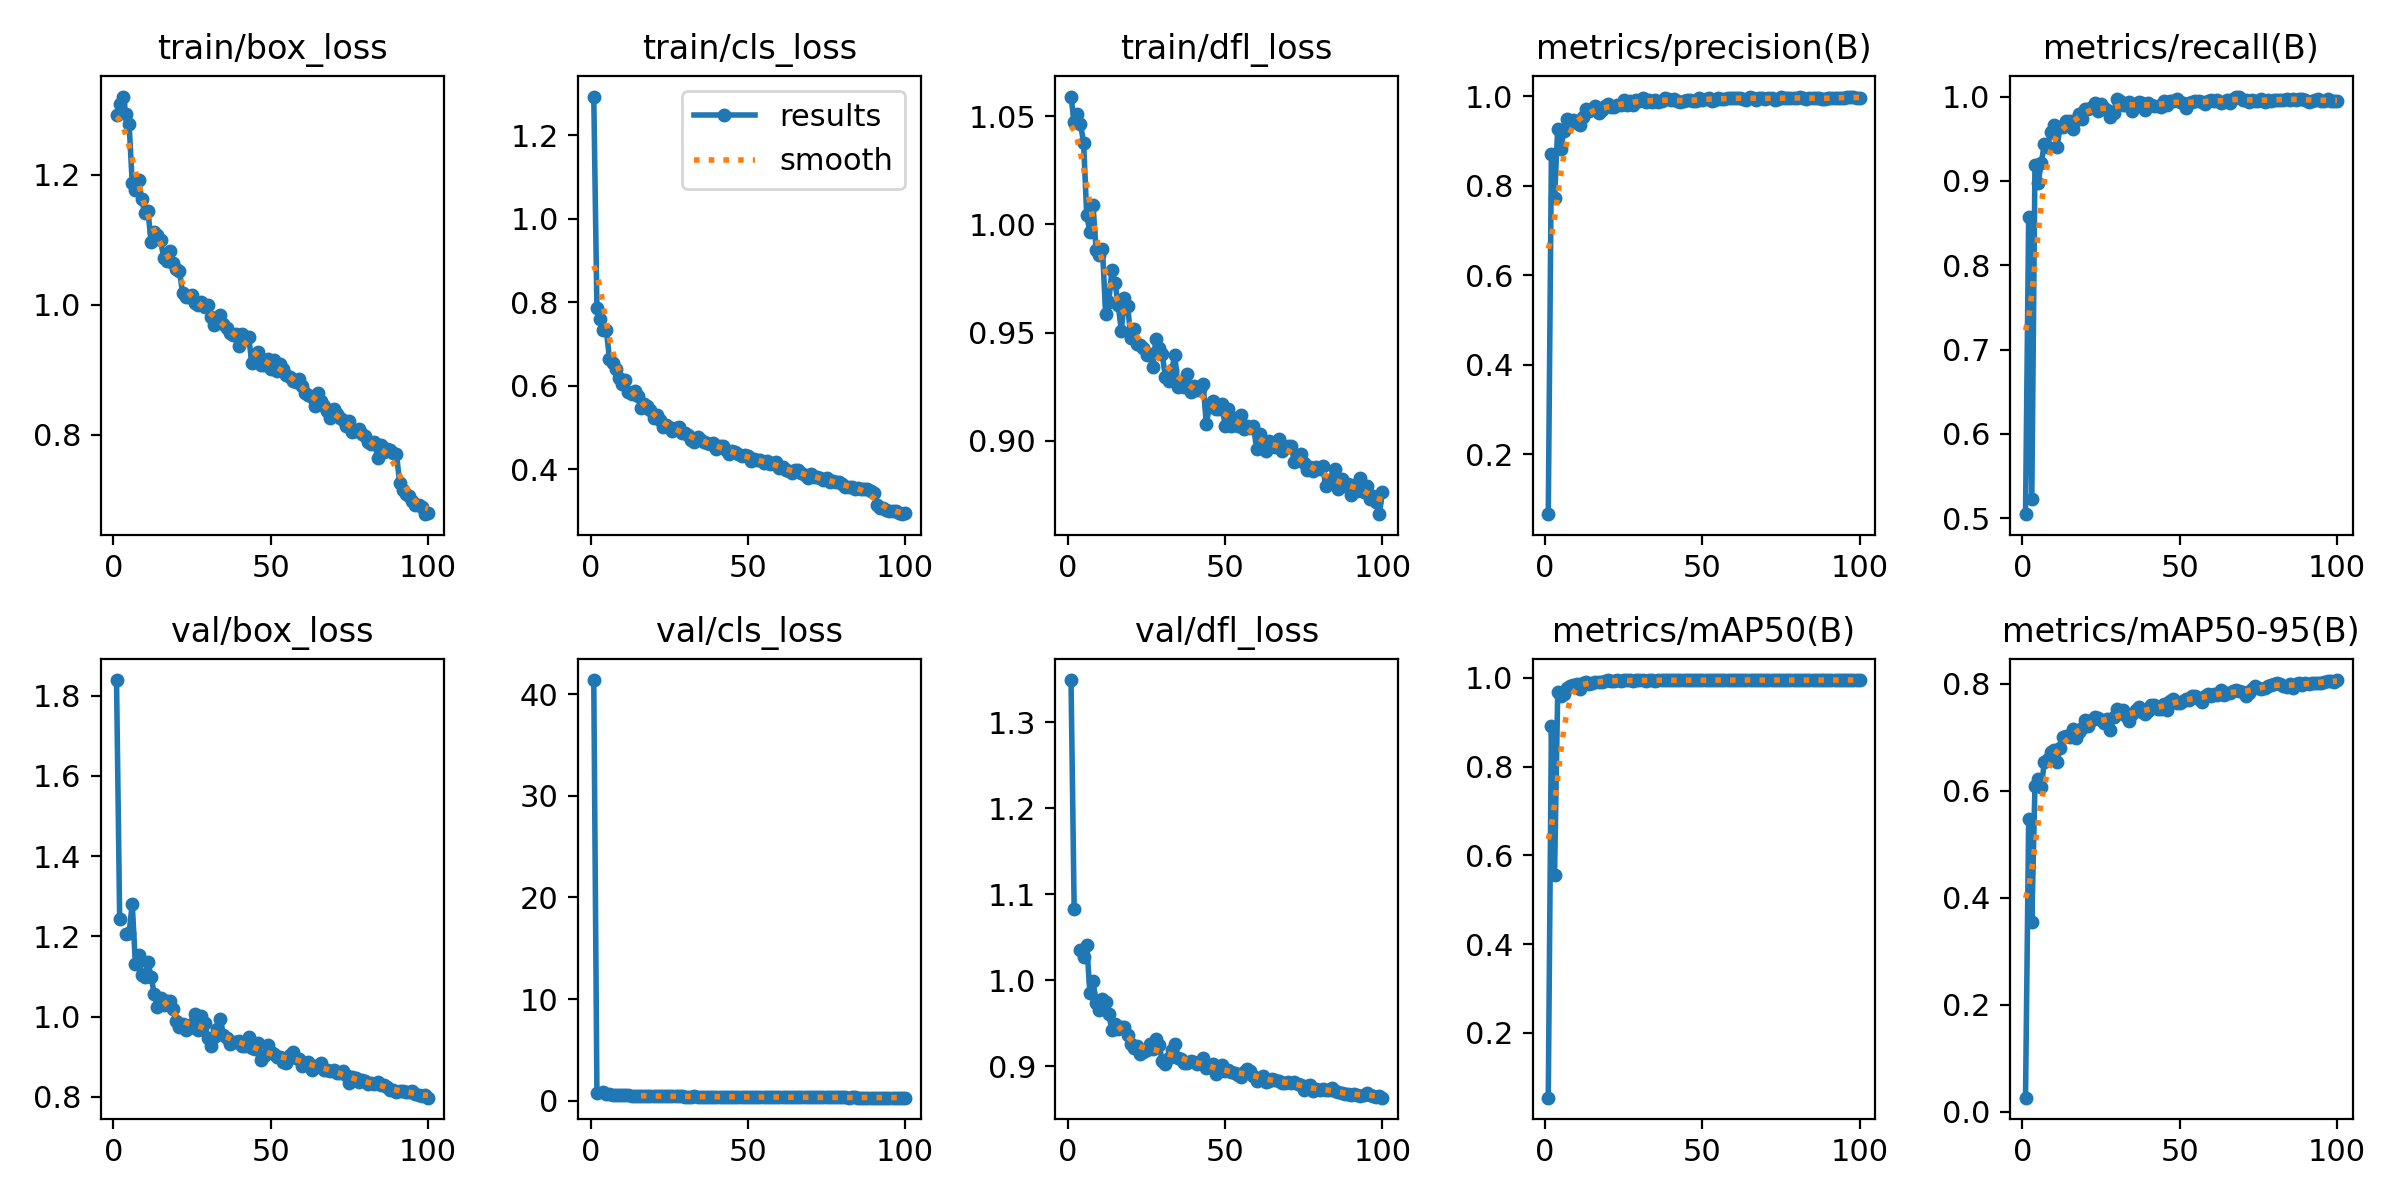

Data behind this chart, as committed beside it:
epoch, time, train/box_loss, train/cls_loss, train/dfl_loss, metrics/precision(B), metrics/recall(B), metrics/mAP50(B), metrics/mAP50-95(B), val/box_loss, val/cls_loss, val/dfl_loss, lr/pg0, lr/pg1, lr/pg2
1, 10.58, 1.292, 1.292, 1.059, 0.06676, 0.5049, 0.0536, 0.02592, 1.839, 41.38, 1.349, 0.0005494, 0.0005494, 0.0005494
2, 18.37, 1.309, 0.7855, 1.047, 0.8712, 0.8576, 0.8919, 0.5463, 1.243, 0.8002, 1.083, 0.001094, 0.001094, 0.001094
3, 26.17, 1.32, 0.7602, 1.051, 0.7734, 0.5232, 0.5559, 0.3547, nan, nan, nan, 0.001628, 0.001628, 0.001628
4, 35.49, 1.294, 0.7325, 1.047, 0.9274, 0.9186, 0.9689, 0.6089, 1.206, 0.8466, 1.036, 0.001617, 0.001617, 0.001617
5, 44.97, 1.278, 0.7325, 1.038, 0.8824, 0.8976, 0.9599, 0.6222, 1.209, 0.6929, 1.027, 0.001601, 0.001601, 0.001601
6, 53.72, 1.187, 0.6646, 1.004, 0.923, 0.9208, 0.9638, 0.6068, 1.281, 0.6391, 1.041, 0.001584, 0.001584, 0.001584
7, 62.18, 1.177, 0.6553, 0.9965, 0.9486, 0.9442, 0.9773, 0.6538, 1.131, 0.6007, 0.9857, 0.001568, 0.001568, 0.001568
8, 71.68, 1.193, 0.641, 1.009, 0.9434, 0.9402, 0.9826, 0.6589, 1.154, 0.5673, 0.9992, 0.001551, 0.001551, 0.001551
9, 79.83, 1.162, 0.6196, 0.988, 0.947, 0.9584, 0.9839, 0.6729, 1.104, 0.547, 0.9738, 0.001535, 0.001535, 0.001535
10, 87.64, 1.141, 0.6045, 0.9857, 0.9395, 0.9662, 0.9862, 0.6762, 1.098, 0.5435, 0.966, 0.001518, 0.001518, 0.001518
11, 95.44, 1.144, 0.6144, 0.9888, 0.9355, 0.9402, 0.9747, 0.6544, 1.135, 0.5807, 0.9789, 0.001502, 0.001502, 0.001502
12, 104.3, 1.096, 0.586, 0.9587, 0.953, 0.9641, 0.9888, 0.6791, 1.099, 0.5309, 0.9754, 0.001485, 0.001485, 0.001485
13, 113.4, 1.112, 0.5793, 0.9642, 0.9717, 0.9634, 0.9911, 0.6999, 1.056, 0.4873, 0.9608, 0.001469, 0.001469, 0.001469
14, 122.3, 1.107, 0.5881, 0.9787, 0.9661, 0.9707, 0.9866, 0.702, 1.023, 0.5014, 0.9425, 0.001452, 0.001452, 0.001452
15, 131.7, 1.099, 0.575, 0.9729, 0.9707, 0.9708, 0.9892, 0.7001, 1.045, 0.4859, 0.9496, 0.001436, 0.001436, 0.001436
16, 141.5, 1.072, 0.5477, 0.9628, 0.9777, 0.9613, 0.9915, 0.7146, 1.029, 0.4902, 0.9433, 0.001419, 0.001419, 0.001419
17, 151.3, 1.068, 0.5554, 0.951, 0.9619, 0.9719, 0.9916, 0.6983, 1.039, 0.5126, 0.9455, 0.001403, 0.001403, 0.001403
18, 160.9, 1.082, 0.5513, 0.9659, 0.9687, 0.9796, 0.9915, 0.7108, 1.039, 0.4918, 0.9453, 0.001386, 0.001386, 0.001386
19, 170.3, 1.064, 0.5431, 0.9623, 0.9777, 0.9732, 0.9925, 0.7167, 1.018, 0.4713, 0.937, 0.00137, 0.00137, 0.00137
20, 179.9, 1.055, 0.5237, 0.9476, 0.9811, 0.9854, 0.994, 0.7323, 0.9891, 0.4417, 0.9255, 0.001353, 0.001353, 0.001353
21, 189.4, 1.052, 0.529, 0.9517, 0.9747, 0.9856, 0.9938, 0.7208, 0.9741, 0.4754, 0.9217, 0.001337, 0.001337, 0.001337
22, 198.9, 1.018, 0.5184, 0.9446, 0.9753, 0.9878, 0.9926, 0.7315, 0.9805, 0.4549, 0.9237, 0.00132, 0.00132, 0.00132
23, 208.5, 1.012, 0.5021, 0.9441, 0.9807, 0.9919, 0.994, 0.7376, 0.9662, 0.4339, 0.9141, 0.001304, 0.001304, 0.001304
24, 218.2, 1.011, 0.5061, 0.9429, 0.9793, 0.9823, 0.9934, 0.7368, 0.9715, 0.4357, 0.9172, 0.001287, 0.001287, 0.001287
25, 227.9, 1.014, 0.501, 0.9397, 0.9901, 0.9915, 0.9945, 0.7326, 0.9805, 0.443, 0.9195, 0.001271, 0.001271, 0.001271
26, 237.5, 1.002, 0.4919, 0.9403, 0.9806, 0.9861, 0.9944, 0.7261, 1.006, 0.4469, 0.9259, 0.001254, 0.001254, 0.001254
27, 246.5, 1, 0.4985, 0.9343, 0.9878, 0.9841, 0.9941, 0.7351, 0.9669, 0.4284, 0.9197, 0.001238, 0.001238, 0.001238
28, 255.6, 1.004, 0.5006, 0.9472, 0.9794, 0.9756, 0.9928, 0.7138, 1.002, 0.4511, 0.9313, 0.001221, 0.001221, 0.001221
29, 264.6, 0.996, 0.4869, 0.9428, 0.9914, 0.9802, 0.9942, 0.7387, 0.9839, 0.4421, 0.9247, 0.001205, 0.001205, 0.001205
30, 274, 0.999, 0.488, 0.9401, 0.9877, 0.9976, 0.9941, 0.7525, 0.9455, 0.4062, 0.9069, 0.001188, 0.001188, 0.001188
31, 283.6, 0.9815, 0.4829, 0.9294, 0.9963, 0.9951, 0.9947, 0.7464, 0.9275, 0.4037, 0.9031, 0.001172, 0.001172, 0.001172
32, 293.5, 0.9681, 0.4701, 0.9277, 0.9866, 0.9898, 0.9939, 0.7504, 0.9492, 0.4126, 0.9103, 0.001155, 0.001155, 0.001155
33, 303.7, 0.9776, 0.4663, 0.9328, 0.9902, 0.9899, 0.9947, 0.7389, 0.9695, 0.4199, 0.9188, 0.001139, 0.001139, 0.001139
34, 313.7, 0.984, 0.4777, 0.9396, 0.9866, 0.9939, 0.9945, 0.7314, 0.9929, 0.415, 0.9258, 0.001122, 0.001122, 0.001122
35, 323.4, 0.9707, 0.4696, 0.925, 0.9906, 0.9829, 0.994, 0.7441, 0.9549, 0.4073, 0.9102, 0.001106, 0.001106, 0.001106
36, 333.3, 0.9639, 0.4659, 0.9257, 0.9866, 0.9909, 0.9941, 0.7512, 0.947, 0.4007, 0.9085, 0.001089, 0.001089, 0.001089
37, 343.4, 0.9571, 0.4642, 0.925, 0.9887, 0.9939, 0.9947, 0.7572, 0.9316, 0.3954, 0.9039, 0.001073, 0.001073, 0.001073
38, 353.3, 0.9527, 0.46, 0.931, 0.9953, 0.9927, 0.9946, 0.7466, 0.9365, 0.4001, 0.9045, 0.001056, 0.001056, 0.001056
39, 363.4, 0.9547, 0.4627, 0.9226, 0.993, 0.9841, 0.9946, 0.7428, 0.9353, 0.3973, 0.9066, 0.00104, 0.00104, 0.00104
40, 372.6, 0.9366, 0.4478, 0.9253, 0.9909, 0.9927, 0.9946, 0.7487, 0.9377, 0.4031, 0.9051, 0.001023, 0.001023, 0.001023
41, 381.5, 0.9556, 0.456, 0.9236, 0.9927, 0.9902, 0.9945, 0.7599, 0.9261, 0.3947, 0.9029, 0.001007, 0.001007, 0.001007
42, 391.5, 0.9471, 0.4562, 0.9238, 0.9878, 0.989, 0.9945, 0.7607, 0.9268, 0.3877, 0.9035, 0.0009904, 0.0009904, 0.0009904
43, 400.8, 0.951, 0.4462, 0.9264, 0.9866, 0.989, 0.9944, 0.7525, 0.9491, 0.3943, 0.9098, 0.0009739, 0.0009739, 0.0009739
44, 410, 0.9106, 0.4372, 0.9079, 0.989, 0.9874, 0.9942, 0.753, 0.9207, 0.3906, 0.8987, 0.0009574, 0.0009574, 0.0009574
45, 419.1, 0.9208, 0.444, 0.9156, 0.9903, 0.995, 0.9947, 0.7617, 0.9181, 0.3923, 0.8995, 0.0009409, 0.0009409, 0.0009409
46, 429, 0.9274, 0.4407, 0.9185, 0.9902, 0.9899, 0.9946, 0.7515, 0.9337, 0.3906, 0.9025, 0.0009244, 0.0009244, 0.0009244
47, 438.4, 0.9079, 0.4359, 0.9146, 0.9879, 0.9946, 0.9944, 0.7676, 0.8917, 0.3756, 0.8915, 0.0009078, 0.0009078, 0.0009078
48, 448.4, 0.907, 0.4323, 0.9148, 0.989, 0.9951, 0.9947, 0.772, 0.9028, 0.3797, 0.8947, 0.0008913, 0.0008913, 0.0008913
49, 458.3, 0.916, 0.4355, 0.9168, 0.9949, 0.9976, 0.9948, 0.7645, 0.9285, 0.3822, 0.9014, 0.0008748, 0.0008748, 0.0008748
50, 467.7, 0.9014, 0.4323, 0.9067, 0.9921, 0.9939, 0.9947, 0.764, 0.9103, 0.3822, 0.8946, 0.0008583, 0.0008583, 0.0008583
51, 476.6, 0.9142, 0.4209, 0.9148, 0.9939, 0.9927, 0.9946, 0.7682, 0.9061, 0.3661, 0.8962, 0.0008418, 0.0008418, 0.0008418
52, 485.8, 0.8983, 0.4238, 0.907, 0.9962, 0.9866, 0.9948, 0.7718, 0.8984, 0.3663, 0.8936, 0.0008253, 0.0008253, 0.0008253
53, 495.2, 0.9094, 0.4212, 0.9103, 0.9895, 0.9927, 0.9947, 0.7706, 0.8985, 0.3698, 0.8926, 0.0008088, 0.0008088, 0.0008088
54, 504, 0.9004, 0.4226, 0.907, 0.9918, 0.9939, 0.9947, 0.7767, 0.8868, 0.3728, 0.8896, 0.0007923, 0.0007923, 0.0007923
55, 513.6, 0.8924, 0.4151, 0.912, 0.9951, 0.9951, 0.9949, 0.7767, 0.8829, 0.3592, 0.888, 0.0007758, 0.0007758, 0.0007758
56, 523, 0.8887, 0.4196, 0.9053, 0.9939, 0.9946, 0.9949, 0.7708, 0.9035, 0.3695, 0.8932, 0.0007593, 0.0007593, 0.0007593
57, 531.7, 0.883, 0.4118, 0.9069, 0.9932, 0.9939, 0.9949, 0.7665, 0.9111, 0.3668, 0.8966, 0.0007428, 0.0007428, 0.0007428
58, 540.6, 0.8813, 0.4148, 0.9061, 0.9951, 0.991, 0.9947, 0.7768, 0.8971, 0.3626, 0.8952, 0.0007263, 0.0007263, 0.0007263
59, 549.5, 0.885, 0.4169, 0.907, 0.9948, 0.9951, 0.9948, 0.7812, 0.895, 0.3674, 0.8888, 0.0007098, 0.0007098, 0.0007098
60, 558.4, 0.8751, 0.4041, 0.8962, 0.9963, 0.9957, 0.9949, 0.7764, 0.8765, 0.3627, 0.8827, 0.0006933, 0.0006933, 0.0006933
... 40 more rows
